Photos from the image-classification dataset "Augmented_Preprocessed_Dataset" in the GitHub repository Prothomaa/Ensemble-of-deep-learning-models-for-eye-disease-classification. Its 5 classes are: diabetic retinopathy, glaucoma, healthy, macular scar, myopia.

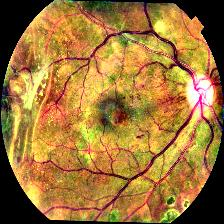
Label: diabetic retinopathy

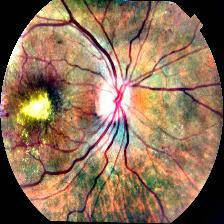
Label: macular scar

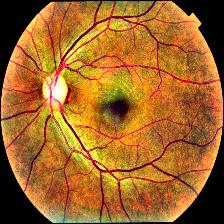
Label: healthy

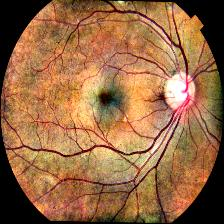
Label: glaucoma

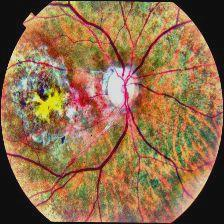
Label: macular scar

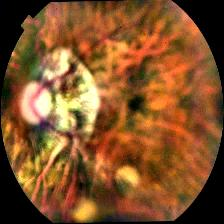
Label: myopia
